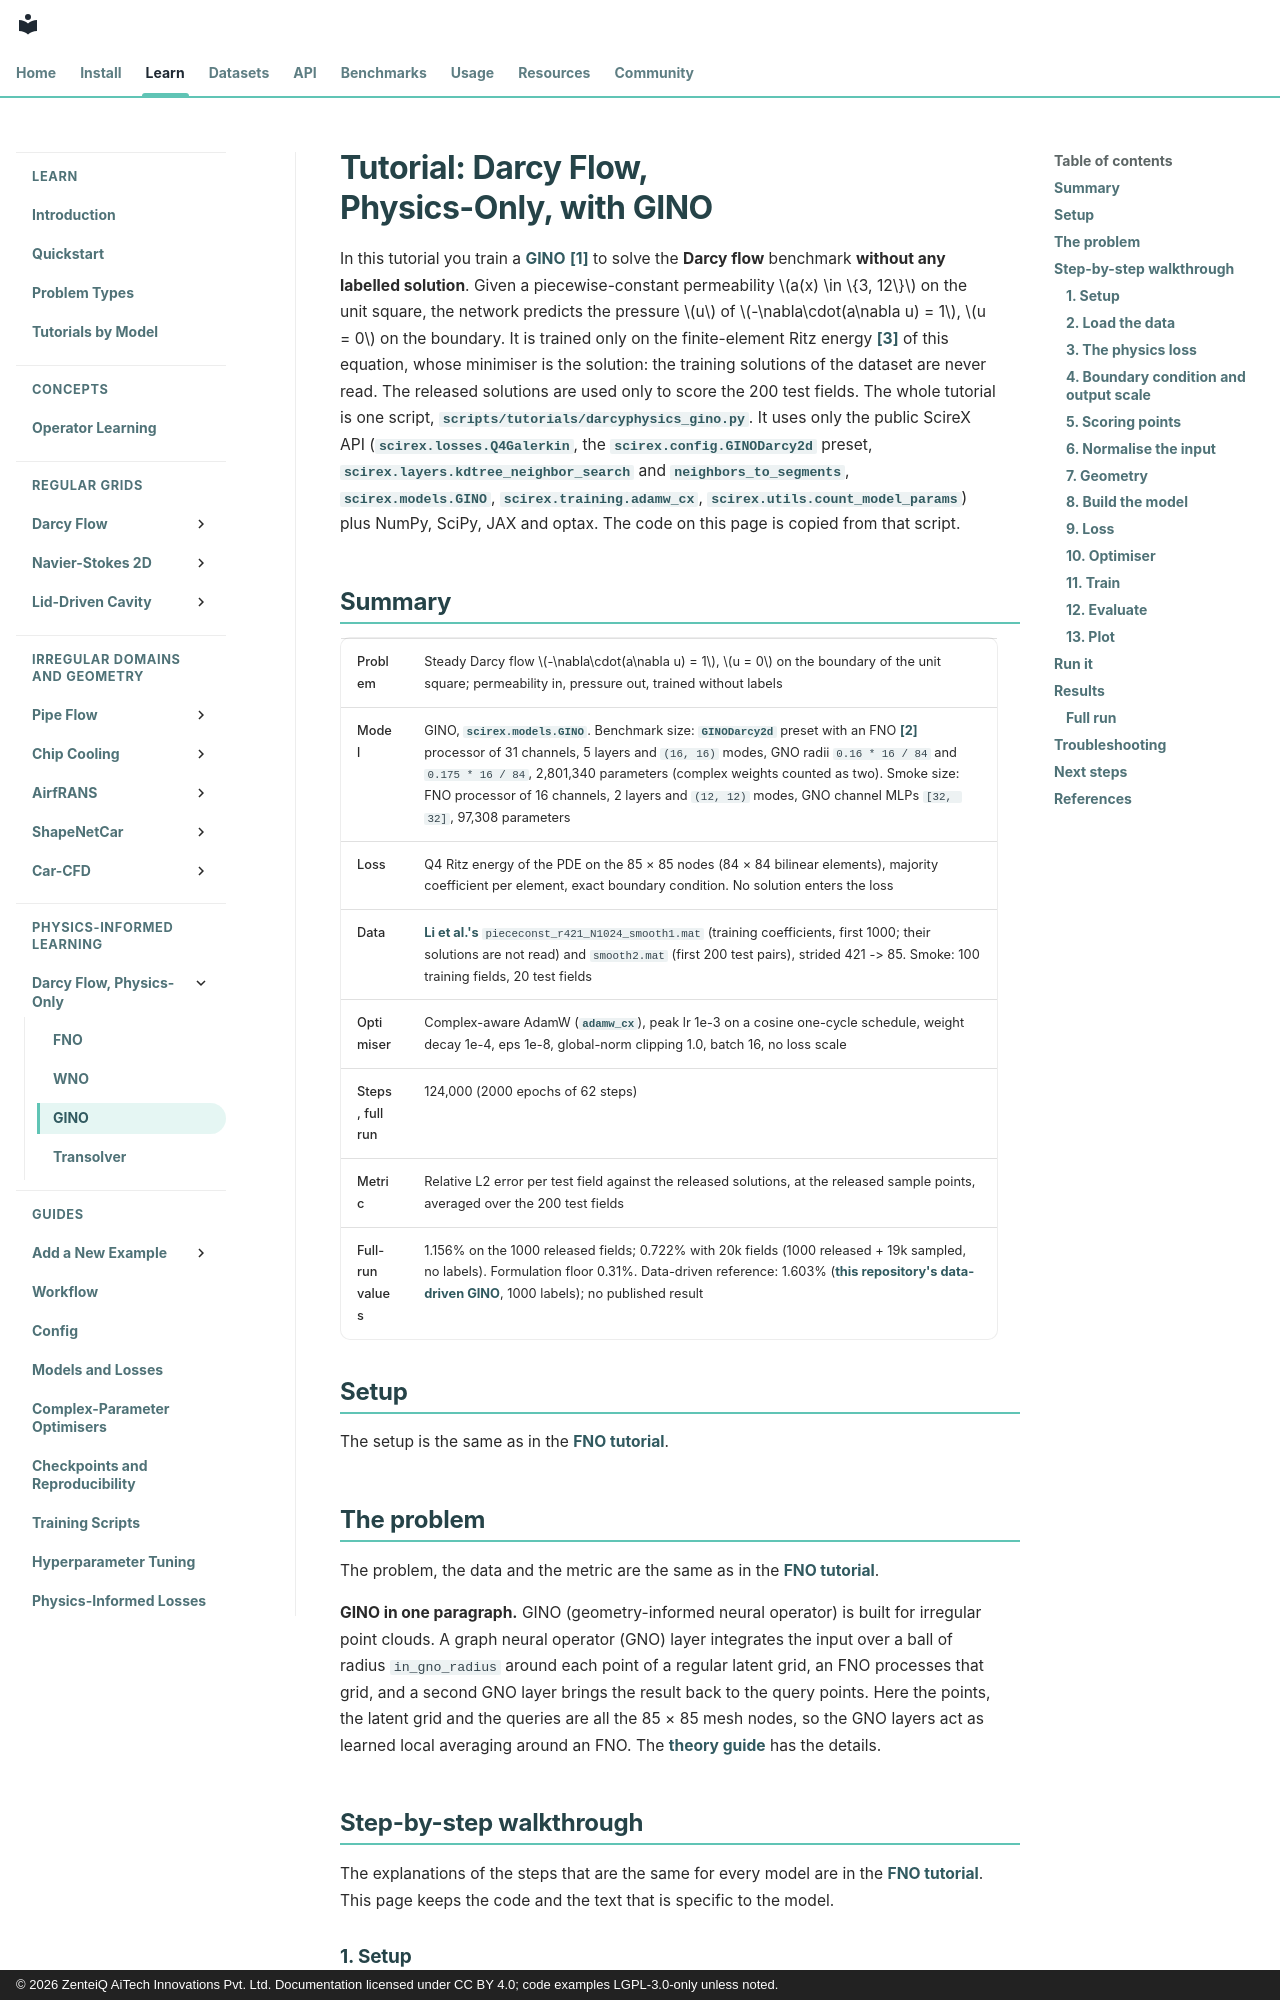

repository: zenteiq-research/scirex · page: tutorials/DarcyPhysics/DarcyPhysics_GINO/index.html · generator: mkdocs · copyright: © 2026 ZenteiQ AiTech Innovations Pvt. Ltd. Documentation licensed under CC BY 4.0; code examples LGPL-3.0-only unless noted.

<!--
SPDX-FileCopyrightText: 2026 ZenteiQ AiTech Innovations Pvt. Ltd.
License notice: Documentation text and diagrams on this page are licensed
under CC BY 4.0. Source-code examples are licensed under LGPL-3.0-only
unless the example states otherwise.
-->

# Tutorial: Darcy Flow, Physics-Only, with GINO

In this tutorial you train a [GINO](../../theory_guide/operator_learning.md#gino) [[1]](#ref1) to solve
the **Darcy flow** benchmark **without any labelled solution**. Given a
piecewise-constant permeability $a(x) \in \{3, 12\}$ on the unit square,
the network predicts the pressure $u$ of $-\nabla\cdot(a\nabla u) = 1$,
$u = 0$ on the boundary. It is trained only on the finite-element Ritz energy [[3]](#ref3)
of this equation, whose minimiser is the solution: the training solutions of
the dataset are never read. The released solutions are used only to score the
200 test fields. The whole tutorial is one script, [`scripts/tutorials/darcyphysics_gino.py`](../../../scripts/tutorials/darcyphysics_gino.py). It uses only
the public ScireX API ([`scirex.losses.Q4Galerkin`](../../api/losses.md#scirex.losses.Q4Galerkin), the [`scirex.config.GINODarcy2d`](../../api/config.md#scirex.config.GINODarcy2d) preset, [`scirex.layers.kdtree_neighbor_search`](../../api/layers.md#scirex.layers.kdtree_neighbor_search) and [`neighbors_to_segments`](../../api/layers.md#scirex.layers.neighbors_to_segments), [`scirex.models.GINO`](../../api/models.md#scirex.models.GINO), [`scirex.training.adamw_cx`](../../api/training.md#scirex.training.adamw_cx), [`scirex.utils.count_model_params`](../../api/utils.md#scirex.utils.count_model_params)) plus NumPy, SciPy, JAX and optax. The
code on this page is copied from that script.

## Summary

| | |
|---|---|
| Problem | Steady Darcy flow $-\nabla\cdot(a\nabla u) = 1$, $u = 0$ on the boundary of the unit square; permeability in, pressure out, trained without labels |
| Model | GINO, [`scirex.models.GINO`](../../api/models.md#scirex.models.GINO). Benchmark size: [`GINODarcy2d`](../../api/config.md#scirex.config.GINODarcy2d) preset with an FNO [[2]](#ref2) processor of 31 channels, 5 layers and `(16, 16)` modes, GNO radii `0.16 * 16 / 84` and `0.175 * 16 / 84`, 2,801,340 parameters (complex weights counted as two). Smoke size: FNO processor of 16 channels, 2 layers and `(12, 12)` modes, GNO channel MLPs `[32, 32]`, 97,308 parameters |
| Loss | Q4 Ritz energy of the PDE on the 85 × 85 nodes (84 × 84 bilinear elements), majority coefficient per element, exact boundary condition. No solution enters the loss |
| Data | [Li et al.'s](../../dataset_guide/darcy_2d.md) `piececonst_r421_N1024_smooth1.mat` (training coefficients, first 1000; their solutions are not read) and `smooth2.mat` (first 200 test pairs), strided 421 -> 85. Smoke: 100 training fields, 20 test fields |
| Optimiser | Complex-aware AdamW ([`adamw_cx`](../../api/training.md#scirex.training.adamw_cx)), peak lr 1e-3 on a cosine one-cycle schedule, weight decay 1e-4, eps 1e-8, global-norm clipping 1.0, batch 16, no loss scale |
| Steps, full run | 124,000 (2000 epochs of 62 steps) |
| Metric | Relative L2 error per test field against the released solutions, at the released sample points, averaged over the 200 test fields |
| Full-run values | 1.156% on the 1000 released fields; 0.722% with 20k fields (1000 released + 19k sampled, no labels). Formulation floor 0.31%. Data-driven reference: 1.603% ([this repository's data-driven GINO](../../benchmarks/darcy/results/comparative.md#gino), 1000 labels); no published result |
